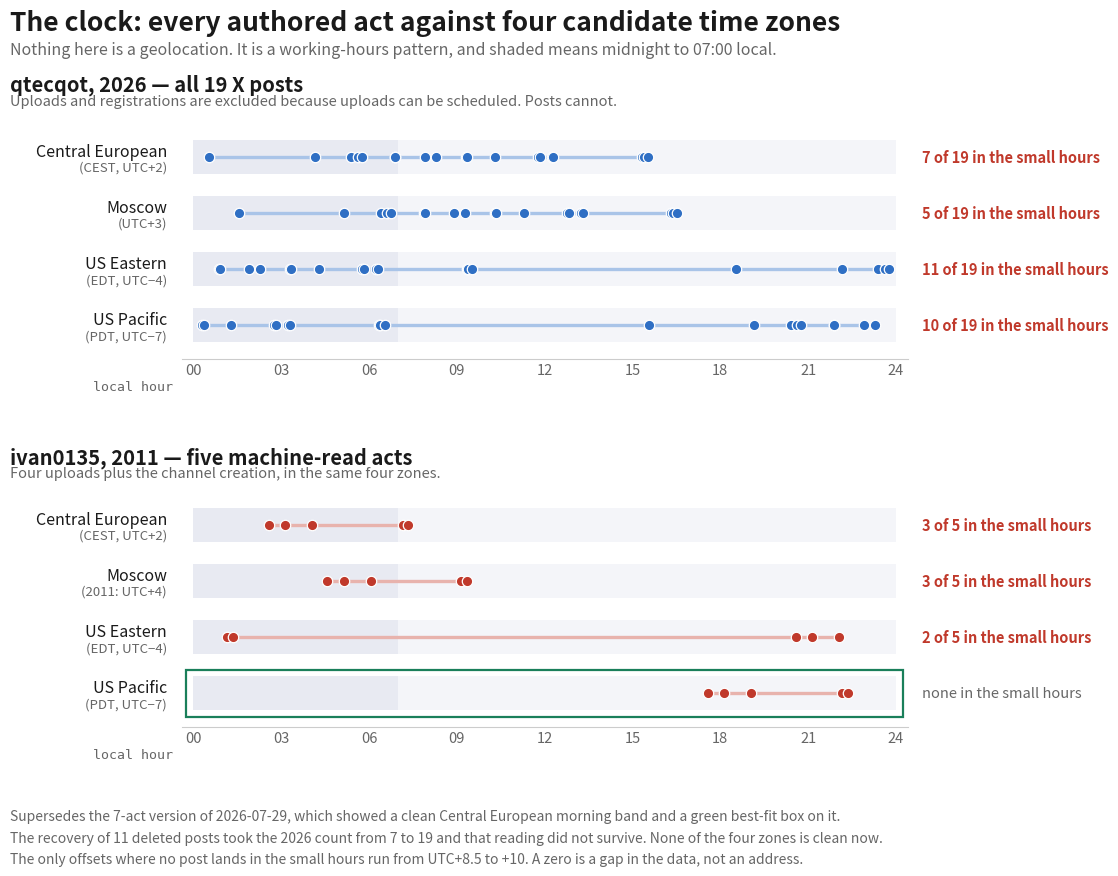

The script that saved this image: (Note: this script raises an exception after producing the figure.)
#!/usr/bin/env python3.12
"""Rebuild figs/qtecqot/clock.png against all 19 posts.

The script that made the original does not exist. `figs/qtecqot/clock.png` arrived in
the initial commit and nothing in the repo generates it, which is the `analysis/README.md`
caveat in action. This is a reconstruction of that figure's design, not a recovery of its
code, and the data underneath it has changed:

  2026 half  was 7 machine-read acts (3 uploads, 2 registrations, 2 posts).
             Now 19 X posts and nothing else. Uploads and registrations are dropped
             because uploads can be scheduled, which is what made the old panel
             mix schedulable with non-schedulable acts. See clock19c.py.
  2011 half  unchanged, 5 acts. Reproduced here from archive/ivan/*.info.json rather
             than copied from the dossier table, and it lands on the same US Pacific
             17:35-22:21 span the dossier reported, which is the check that the
             reconstruction is faithful.

The visible difference is the point: the old 2026 panel carried a green "best fit" box
on Central European. There is no best fit any more. Under all 19 posts every one of the
four candidate zones puts posts in the local small hours.

The original is kept at figs/qtecqot/withdrawn/clock_7acts_2026-07-29_WITHDRAWN.png.

Run from the repo root: python3.12 analysis/clock-redo/make_dossier_clock.py
"""
import matplotlib; matplotlib.use("Agg")
import matplotlib.pyplot as plt
from matplotlib.patches import Rectangle
from datetime import datetime, timedelta

OUT = "figs/qtecqot/clock.png"

FG, DIM, GRID = "#1a1a1a", "#666666", "#e8eaf2"
BLUE, BLUE_L = "#2f6fc4", "#a9c4e8"
RED,  RED_L = "#c0392b", "#e8b3ad"
WARN = "#c0392b"


def U(s):
    return datetime.strptime(s, "%Y-%m-%dT%H:%M:%S")


# 19 X posts. Authored, non-schedulable. Same list as clock19c.py.
Q2026 = [U(s) for s in """
2026-04-28T05:54:16 2026-05-07T06:17:03 2026-05-25T09:46:14 2026-05-25T09:50:36
2026-06-14T13:20:43 2026-06-14T13:23:30 2026-06-14T13:32:03 2026-06-15T04:53:33
2026-06-15T04:54:05 2026-07-28T07:18:28 2026-07-29T08:18:46 2026-07-31T07:21:01
2026-07-31T10:15:58 2026-07-31T10:18:24 2026-07-31T22:33:22 2026-08-01T02:09:43
2026-08-01T03:37:11 2026-08-01T03:45:49 2026-08-02T03:24:49""".split()]

# 5 ivan0135 acts. Channel creation from YouTube's RSS feed (docs/SKINNY_BOB_DOSSIER.md
# section F); the four uploads decoded from the `timestamp` field of the archived
# info.json for each video, not retyped from the dossier table.
I2011 = [U(s) for s in """
2011-04-14T01:08:36 2011-04-14T02:04:26 2011-05-02T05:21:51
2011-05-09T05:09:51 2011-05-18T00:35:43""".split()]

# 2011 used UTC+4 for Moscow (permanent DST that year), 2026 uses +3.
ZONES_2026 = [("Central European", "CEST, UTC+2", 2), ("Moscow", "UTC+3", 3),
              ("US Eastern", "EDT, UTC−4", -4), ("US Pacific", "PDT, UTC−7", -7)]
ZONES_2011 = [("Central European", "CEST, UTC+2", 2), ("Moscow", "2011: UTC+4", 4),
              ("US Eastern", "EDT, UTC−4", -4), ("US Pacific", "PDT, UTC−7", -7)]

# The original figure shaded 23:00-07:00. Everything in the correction uses a
# 07:00-24:00 waking band instead (clock19c.py, 3_clock.png, and the withdrawal note in
# the dossier), so the small hours are 00:00-07:00 here. Keeping the old 23:00 edge would
# have printed US Eastern 14 and US Pacific 11 against the 11 and 10 reported everywhere
# else, which is two numbers for one measurement. clock19b.py scans three bands and the
# answer is stable across them, so the choice does not change the conclusion.
NIGHT_LO, NIGHT_HI = 24.0, 7.0


def local_hours(acts, off):
    return sorted(((a + timedelta(hours=off)).hour
                   + (a + timedelta(hours=off)).minute / 60) for a in acts)


def in_night(h):
    return h < NIGHT_HI or h >= NIGHT_LO


def panel(ax, acts, zones, dot, line, show_span):
    """One block of zone rows. Returns the per-zone violation counts."""
    ax.set_xlim(-0.4, 24.4)
    ax.set_ylim(len(zones) - 0.4, -0.75)
    ax.set_yticks([])
    ax.set_xticks(range(0, 25, 3))
    ax.set_xticklabels([f"{h:02d}" for h in range(0, 25, 3)], fontsize=10.5, color=DIM)
    for sp in ("top", "right", "left"):
        ax.spines[sp].set_visible(False)
    ax.spines["bottom"].set_color("#cccccc")
    ax.tick_params(length=0)

    viols = []
    for i, (name, sub, off) in enumerate(zones):
        hrs = local_hours(acts, off)
        v = sum(1 for h in hrs if in_night(h))
        viols.append(v)
        # the row bed, with the small hours shaded
        ax.add_patch(Rectangle((0, i - 0.30), 24, 0.60, fc="#f4f5f9", ec="none", zorder=1))
        ax.add_patch(Rectangle((0, i - 0.30), NIGHT_HI, 0.60, fc=GRID, ec="none", zorder=1))
        ax.add_patch(Rectangle((NIGHT_LO, i - 0.30), 24 - NIGHT_LO, 0.60,
                               fc=GRID, ec="none", zorder=1))
        if len(hrs) > 1:
            ax.plot([hrs[0], hrs[-1]], [i, i], color=line, lw=2.4, zorder=2,
                    solid_capstyle="round")
        for h in hrs:
            ax.plot([h], [i], "o", ms=7.5, color=dot, mec="white", mew=.9, zorder=3)

        ax.text(-0.9, i - 0.10, name, fontsize=11.5, color=FG, ha="right", va="center")
        ax.text(-0.9, i + 0.19, f"({sub})", fontsize=9.5, color=DIM, ha="right", va="center")
        # count of acts landing in the shaded band. This is the number the old figure
        # never showed, and the reason its best-fit box was wrong.
        lab = "none in the small hours" if v == 0 else \
              f"{v} of {len(hrs)} in the small hours"
        ax.text(24.9, i, lab, fontsize=10.5, va="center",
                color=(DIM if v == 0 else WARN), weight=("normal" if v == 0 else "bold"))
        if show_span and v == 0:
            ax.add_patch(Rectangle((-0.25, i - 0.42), 24.5, 0.84, fc="none",
                                   ec="#1a7f5a", lw=1.6, zorder=4))
    # In axes fraction, not data. At data y it landed on top of the last row's
    # "(PDT, UTC-7)" sub-label.
    ax.text(-0.012, -0.115, "local hour", transform=ax.transAxes, fontsize=9.5,
            color=DIM, ha="right", va="center", family="DejaVu Sans Mono")
    return viols


fig = plt.figure(figsize=(13.2, 9.2), dpi=140, facecolor="white")
fig.text(.045, .965, "The clock: every authored act against four candidate time zones",
         fontsize=19, weight="bold", color=FG, va="top")
fig.text(.045, .930, "Nothing here is a geolocation. It is a working-hours pattern, "
                     "and shaded means midnight to 07:00 local.",
         fontsize=11.5, color=DIM, va="top")

ax1 = fig.add_axes([.175, .585, .55, .265])
fig.text(.045, .895, "qtecqot, 2026 — all 19 X posts", fontsize=14.5,
         weight="bold", color=FG, va="top")
fig.text(.045, .873, "Uploads and registrations are excluded because uploads can be "
                     "scheduled. Posts cannot.", fontsize=10.5, color=DIM, va="top")
v26 = panel(ax1, Q2026, ZONES_2026, BLUE, BLUE_L, show_span=True)

ax2 = fig.add_axes([.175, .185, .55, .265])
fig.text(.045, .490, "ivan0135, 2011 — five machine-read acts", fontsize=14.5,
         weight="bold", color=FG, va="top")
fig.text(.045, .468, "Four uploads plus the channel creation, in the same four zones.",
         fontsize=10.5, color=DIM, va="top")
v11 = panel(ax2, I2011, ZONES_2011, RED, RED_L, show_span=True)

# The withdrawal notice belongs on the figure, because figures travel without their captions.
fig.text(.045, .095,
         "Supersedes the 7-act version of 2026-07-29, which showed a clean Central "
         "European morning band and a green best-fit box on it.\n"
         "The recovery of 11 deleted posts took the 2026 count from 7 to 19 and that "
         "reading did not survive. None of the four zones is clean now.\n"
         "The only offsets where no post lands in the small hours run from UTC+8.5 to "
         "+10. A zero is a gap in the data, not an address.",
         fontsize=10, color=DIM, va="top", linespacing=1.65)

fig.savefig(OUT, facecolor="white")
plt.close(fig)

print(f"wrote {OUT}")
print(f"  2026, n=19: " + ", ".join(f"{z[0]} {v}" for z, v in zip(ZONES_2026, v26)))
print(f"  2011, n=5 : " + ", ".join(f"{z[0]} {v}" for z, v in zip(ZONES_2011, v11)))
